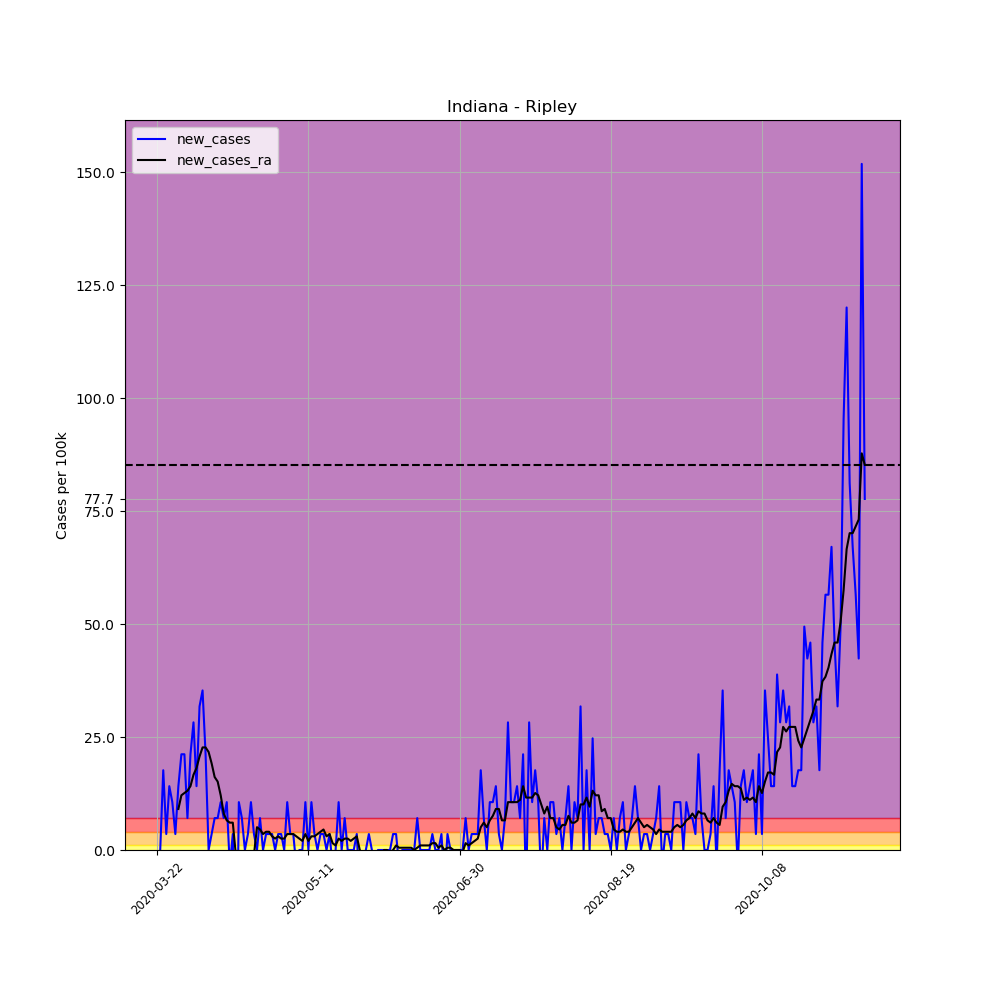

Source data for this figure (header and first rows):
, date, county, state, fips, cases, deaths, COUNTY, STNAME, CTYNAME, POPESTIMATE2019, per_100k, per_100k_ra, new_cases, new_cases_ra
250456, 2020-03-22, Ripley, Indiana, 18137, 1, 0, 137, Indiana, Ripley, 28324, 3.531, , , 
250457, 2020-03-23, Ripley, Indiana, 18137, 1, 0, 137, Indiana, Ripley, 28324, 3.531, , 0.0, 
250458, 2020-03-24, Ripley, Indiana, 18137, 6, 0, 137, Indiana, Ripley, 28324, 21.18, , 17.65, 
250459, 2020-03-25, Ripley, Indiana, 18137, 7, 0, 137, Indiana, Ripley, 28324, 24.71, , 3.531, 
250460, 2020-03-26, Ripley, Indiana, 18137, 11, 0, 137, Indiana, Ripley, 28324, 38.84, , 14.12, 
250461, 2020-03-27, Ripley, Indiana, 18137, 14, 0, 137, Indiana, Ripley, 28324, 49.43, , 10.59, 
250462, 2020-03-28, Ripley, Indiana, 18137, 15, 0, 137, Indiana, Ripley, 28324, 52.96, 27.74, 3.531, 
250463, 2020-03-29, Ripley, Indiana, 18137, 19, 0, 137, Indiana, Ripley, 28324, 67.08, 36.82, 14.12, 9.079
250464, 2020-03-30, Ripley, Indiana, 18137, 25, 0, 137, Indiana, Ripley, 28324, 88.26, 48.92, 21.18, 12.1
250465, 2020-03-31, Ripley, Indiana, 18137, 31, 1, 137, Indiana, Ripley, 28324, 109.4, 61.53, 21.18, 12.61
250466, 2020-04-01, Ripley, Indiana, 18137, 33, 1, 137, Indiana, Ripley, 28324, 116.5, 74.65, 7.061, 13.11
250467, 2020-04-02, Ripley, Indiana, 18137, 39, 1, 137, Indiana, Ripley, 28324, 137.7, 88.77, 21.18, 14.12
250468, 2020-04-03, Ripley, Indiana, 18137, 47, 1, 137, Indiana, Ripley, 28324, 165.9, 105.4, 28.24, 16.64
250469, 2020-04-04, Ripley, Indiana, 18137, 51, 2, 137, Indiana, Ripley, 28324, 180.1, 123.6, 14.12, 18.16
250470, 2020-04-05, Ripley, Indiana, 18137, 60, 2, 137, Indiana, Ripley, 28324, 211.8, 144.2, 31.78, 20.68
250471, 2020-04-06, Ripley, Indiana, 18137, 70, 2, 137, Indiana, Ripley, 28324, 247.1, 166.9, 35.31, 22.7
250472, 2020-04-07, Ripley, Indiana, 18137, 76, 2, 137, Indiana, Ripley, 28324, 268.3, 189.6, 21.18, 22.7
250473, 2020-04-08, Ripley, Indiana, 18137, 76, 3, 137, Indiana, Ripley, 28324, 268.3, 211.3, 0.0, 21.69
250474, 2020-04-09, Ripley, Indiana, 18137, 77, 3, 137, Indiana, Ripley, 28324, 271.9, 230.5, 3.531, 19.17
250475, 2020-04-10, Ripley, Indiana, 18137, 79, 3, 137, Indiana, Ripley, 28324, 278.9, 246.6, 7.061, 16.14
250476, 2020-04-11, Ripley, Indiana, 18137, 81, 3, 137, Indiana, Ripley, 28324, 286, 261.8, 7.061, 15.13
250477, 2020-04-12, Ripley, Indiana, 18137, 84, 3, 137, Indiana, Ripley, 28324, 296.6, 273.9, 10.59, 12.1
250478, 2020-04-13, Ripley, Indiana, 18137, 86, 3, 137, Indiana, Ripley, 28324, 303.6, 281.9, 7.061, 8.07
250479, 2020-04-14, Ripley, Indiana, 18137, 89, 3, 137, Indiana, Ripley, 28324, 314.2, 288.5, 10.59, 6.557
250480, 2020-04-15, Ripley, Indiana, 18137, 88, 3, 137, Indiana, Ripley, 28324, 310.7, 294.6, -3.531, 6.052
250481, 2020-04-16, Ripley, Indiana, 18137, 89, 3, 137, Indiana, Ripley, 28324, 314.2, 300.6, 3.531, 6.052
250482, 2020-04-17, Ripley, Indiana, 18137, 77, 3, 137, Indiana, Ripley, 28324, 271.9, 299.6, -42.37, -1.009
250483, 2020-04-18, Ripley, Indiana, 18137, 80, 3, 137, Indiana, Ripley, 28324, 282.4, 299.1, 10.59, -0.5044
250484, 2020-04-19, Ripley, Indiana, 18137, 82, 3, 137, Indiana, Ripley, 28324, 289.5, 298.1, 7.061, -1.009
250485, 2020-04-20, Ripley, Indiana, 18137, 82, 3, 137, Indiana, Ripley, 28324, 289.5, 296.1, 0.0, -2.017
250486, 2020-04-21, Ripley, Indiana, 18137, 83, 3, 137, Indiana, Ripley, 28324, 293, 293, 3.531, -3.026
250487, 2020-04-22, Ripley, Indiana, 18137, 86, 3, 137, Indiana, Ripley, 28324, 303.6, 292, 10.59, -1.009
250488, 2020-04-23, Ripley, Indiana, 18137, 87, 5, 137, Indiana, Ripley, 28324, 307.2, 291, 3.531, -1.009
250489, 2020-04-24, Ripley, Indiana, 18137, 87, 5, 137, Indiana, Ripley, 28324, 307.2, 296.1, 0.0, 5.044
250490, 2020-04-25, Ripley, Indiana, 18137, 89, 5, 137, Indiana, Ripley, 28324, 314.2, 300.6, 7.061, 4.539
250491, 2020-04-26, Ripley, Indiana, 18137, 89, 5, 137, Indiana, Ripley, 28324, 314.2, 304.1, 0.0, 3.531
250492, 2020-04-27, Ripley, Indiana, 18137, 90, 5, 137, Indiana, Ripley, 28324, 317.8, 308.2, 3.531, 4.035
250493, 2020-04-28, Ripley, Indiana, 18137, 91, 5, 137, Indiana, Ripley, 28324, 321.3, 312.2, 3.531, 4.035
250494, 2020-04-29, Ripley, Indiana, 18137, 92, 5, 137, Indiana, Ripley, 28324, 324.8, 315.2, 3.531, 3.026
250495, 2020-04-30, Ripley, Indiana, 18137, 92, 5, 137, Indiana, Ripley, 28324, 324.8, 317.8, 0.0, 2.522
250496, 2020-05-01, Ripley, Indiana, 18137, 93, 5, 137, Indiana, Ripley, 28324, 328.3, 320.8, 3.531, 3.026
250497, 2020-05-02, Ripley, Indiana, 18137, 94, 6, 137, Indiana, Ripley, 28324, 331.9, 323.3, 3.531, 2.522
250498, 2020-05-03, Ripley, Indiana, 18137, 94, 6, 137, Indiana, Ripley, 28324, 331.9, 325.8, 0.0, 2.522
250499, 2020-05-04, Ripley, Indiana, 18137, 97, 6, 137, Indiana, Ripley, 28324, 342.5, 329.4, 10.59, 3.531
250500, 2020-05-05, Ripley, Indiana, 18137, 98, 6, 137, Indiana, Ripley, 28324, 346, 332.9, 3.531, 3.531
250501, 2020-05-06, Ripley, Indiana, 18137, 99, 6, 137, Indiana, Ripley, 28324, 349.5, 336.4, 3.531, 3.531
250502, 2020-05-07, Ripley, Indiana, 18137, 98, 6, 137, Indiana, Ripley, 28324, 346, 339.4, -3.531, 3.026
250503, 2020-05-08, Ripley, Indiana, 18137, 98, 6, 137, Indiana, Ripley, 28324, 346, 342, 0.0, 2.522
250504, 2020-05-09, Ripley, Indiana, 18137, 98, 6, 137, Indiana, Ripley, 28324, 346, 344, 0.0, 2.017
250505, 2020-05-10, Ripley, Indiana, 18137, 101, 6, 137, Indiana, Ripley, 28324, 356.6, 347.5, 10.59, 3.531
250506, 2020-05-11, Ripley, Indiana, 18137, 101, 6, 137, Indiana, Ripley, 28324, 356.6, 349.5, 0.0, 2.017
250507, 2020-05-12, Ripley, Indiana, 18137, 104, 6, 137, Indiana, Ripley, 28324, 367.2, 352.6, 10.59, 3.026
250508, 2020-05-13, Ripley, Indiana, 18137, 105, 6, 137, Indiana, Ripley, 28324, 370.7, 355.6, 3.531, 3.026
250509, 2020-05-14, Ripley, Indiana, 18137, 105, 6, 137, Indiana, Ripley, 28324, 370.7, 359.1, 0.0, 3.531
250510, 2020-05-15, Ripley, Indiana, 18137, 106, 6, 137, Indiana, Ripley, 28324, 374.2, 363.1, 3.531, 4.035
250511, 2020-05-16, Ripley, Indiana, 18137, 107, 6, 137, Indiana, Ripley, 28324, 377.8, 367.7, 3.531, 4.539
250512, 2020-05-17, Ripley, Indiana, 18137, 107, 6, 137, Indiana, Ripley, 28324, 377.8, 370.7, 0.0, 3.026
250513, 2020-05-18, Ripley, Indiana, 18137, 108, 6, 137, Indiana, Ripley, 28324, 381.3, 374.2, 3.531, 3.531
250514, 2020-05-19, Ripley, Indiana, 18137, 107, 6, 137, Indiana, Ripley, 28324, 377.8, 375.8, -3.531, 1.513
250515, 2020-05-20, Ripley, Indiana, 18137, 107, 6, 137, Indiana, Ripley, 28324, 377.8, 376.8, 0.0, 1.009
... 175 more rows
